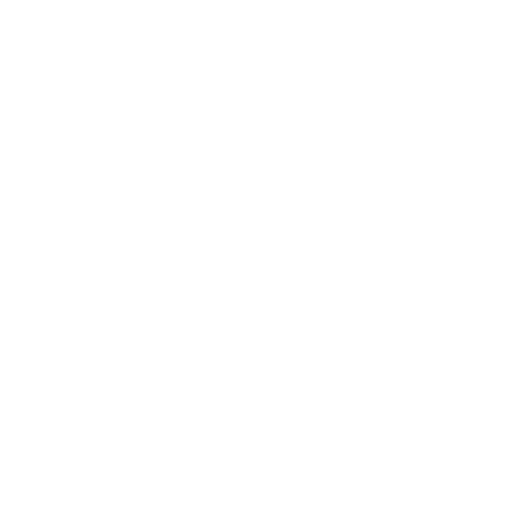
t = 0.00 s
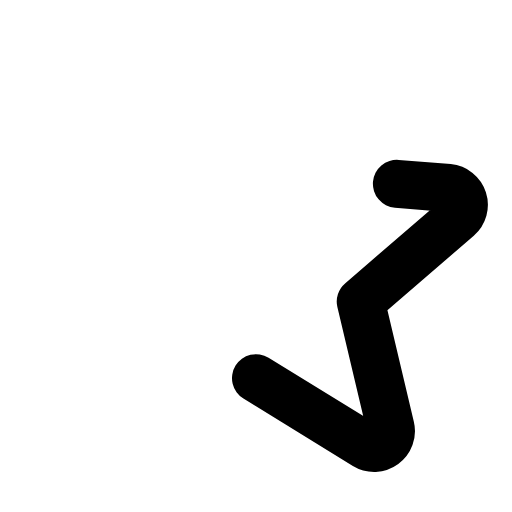
t = 0.38 s
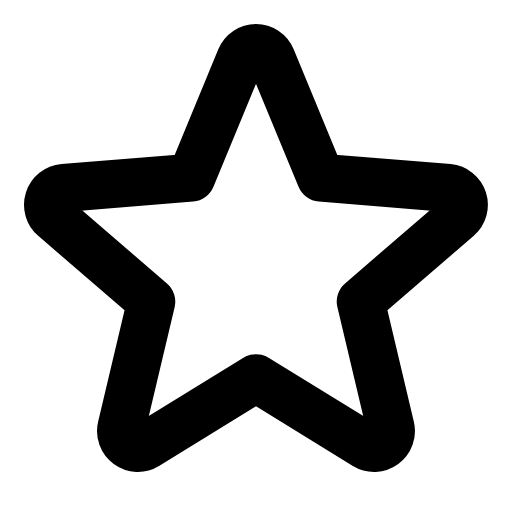
t = 1.13 s
t = 1.50 s: frame unchanged from t = 1.13 s, image omitted
t = 1.88 s: frame unchanged from t = 1.13 s, image omitted
t = 2.63 s: frame unchanged from t = 1.13 s, image omitted

The animated SVG that drew these frames (rendered in a browser with its animation timeline set to each time). Animation: 1 CSS @keyframes rule; one cycle of 3.00 s, repeats indefinitely.

<svg xmlns="http://www.w3.org/2000/svg" viewBox="0 0 256 256">
  <style>
    .draw-line {
      stroke-dasharray: 2000;
      stroke-dashoffset: 0;
    }
    svg:hover .draw-line {
      animation: phosphor-draw-in 3s ease-in-out infinite alternate;
    }
    @keyframes phosphor-draw-in {
      0%   { stroke-dashoffset: 2000; }
      50%  { stroke-dashoffset: 0; }
      100% { stroke-dashoffset: 0; }
    }
  </style><rect width="256" height="256" fill="none"/><path d="M128,189.09l54.72,33.65a8.4,8.4,0,0,0,12.52-9.17l-14.88-62.79,48.7-42A8.46,8.46,0,0,0,224.27,94L160.36,88.8,135.74,29.2a8.36,8.36,0,0,0-15.48,0L95.64,88.8,31.73,94a8.46,8.46,0,0,0-4.79,14.83l48.7,42L60.76,213.57a8.4,8.4,0,0,0,12.52,9.17Z" fill="none" stroke="currentColor" stroke-linecap="round" stroke-linejoin="round" stroke-width="24" class="draw-line"/></svg>
